Image classification data set "OfficialSpectrogramsMelAUG" (CesarMVergara/Lung-Sounds-Classification on GitHub). Class labels (4): crackle, crackle and wheeze, normal, wheeze.

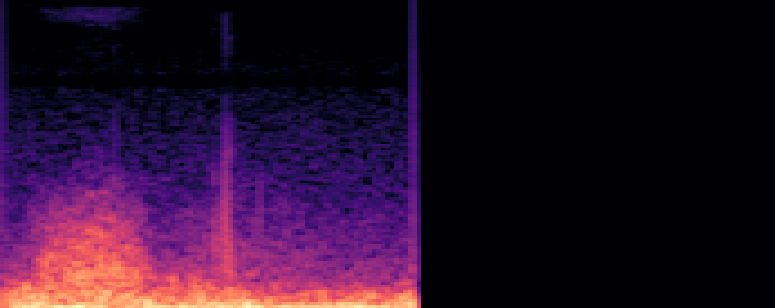
Label: crackle

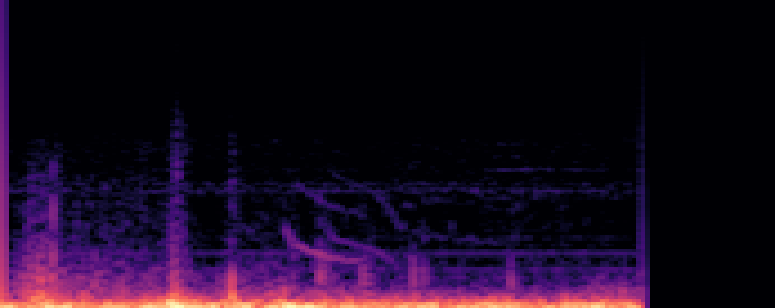
Label: wheeze

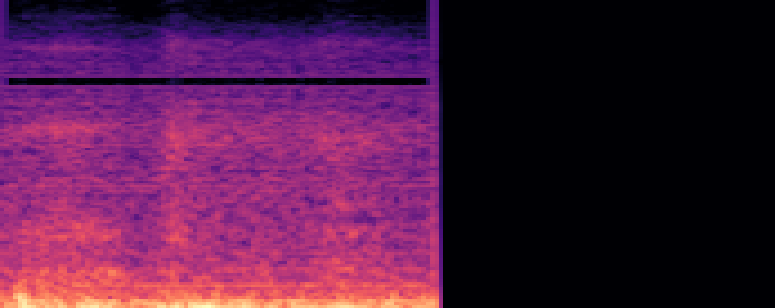
Label: normal

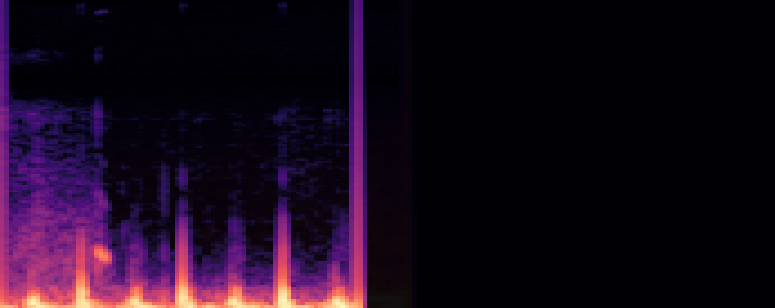
Label: crackle and wheeze

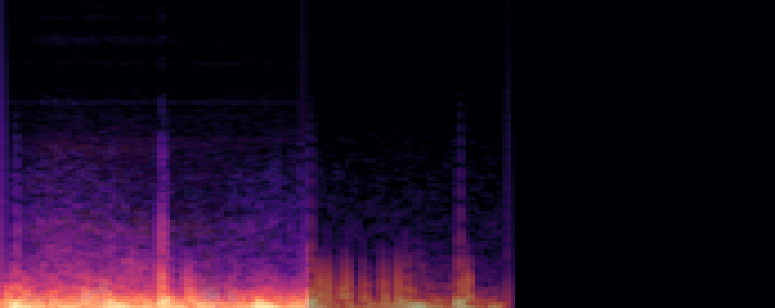
Label: crackle and wheeze

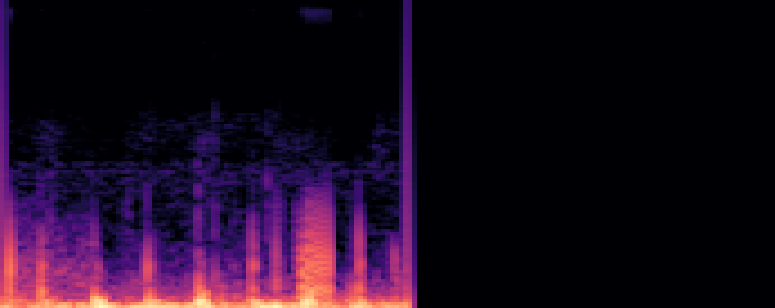
Label: wheeze
